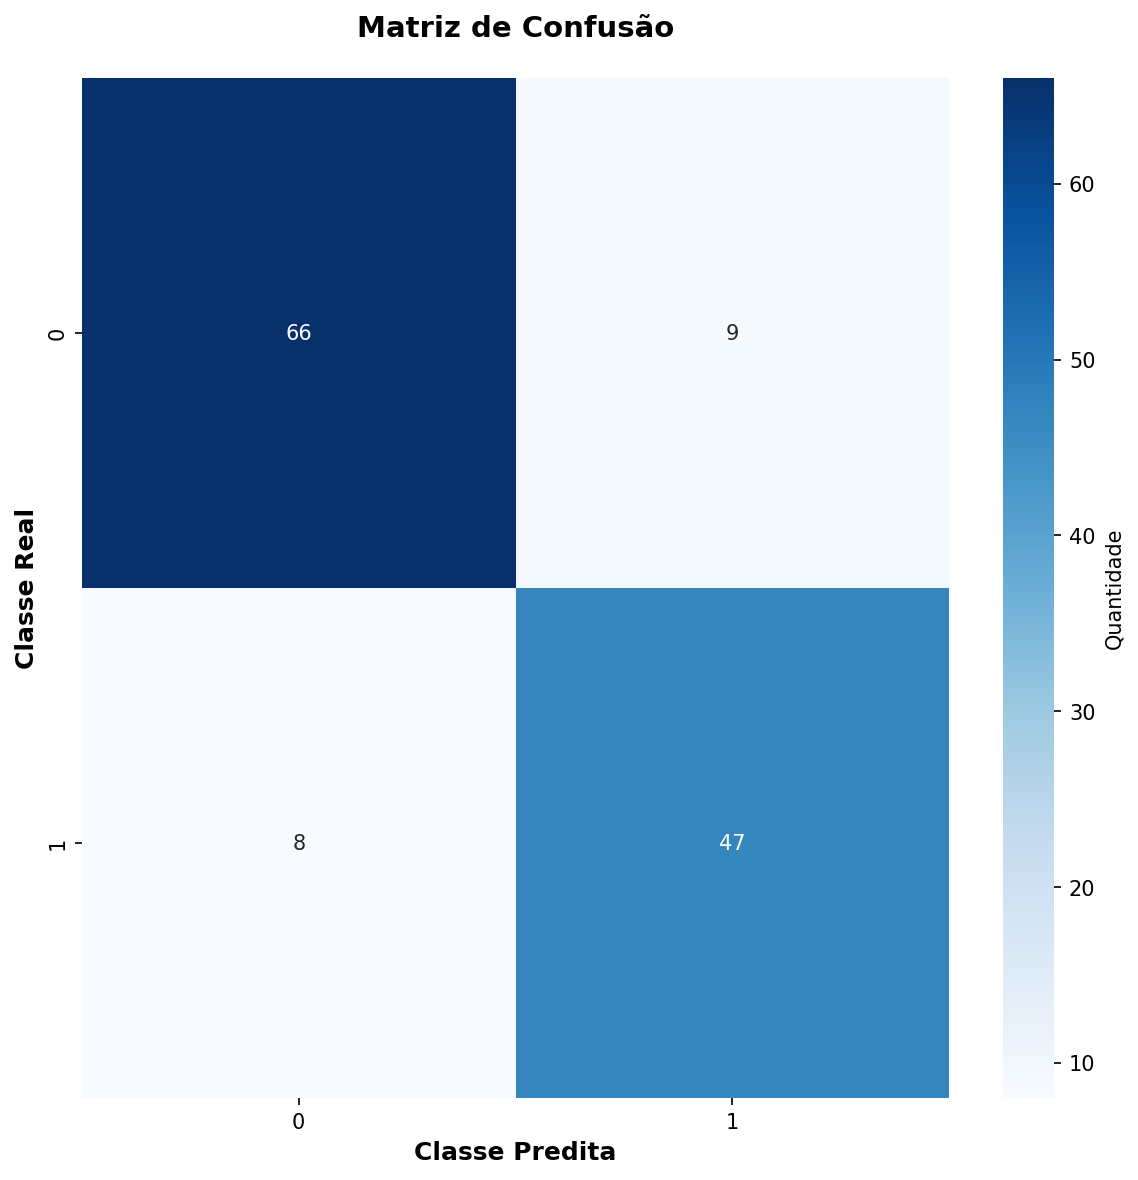

Values plotted in this chart, from the file beside it:
66, 9
8, 47
